Labelled photos from "Move-Detection-Cube-2", an image-classification folder in felikemath/Rubik-s-Cube-Move-Detection. The possible labels are: moving, still.

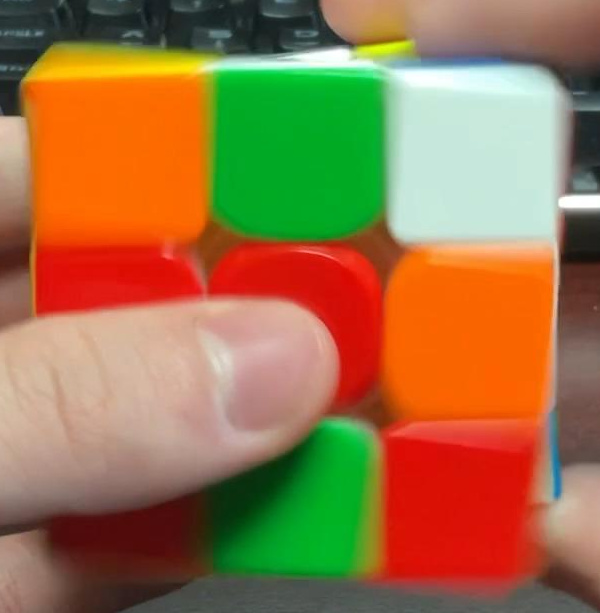
Label: moving

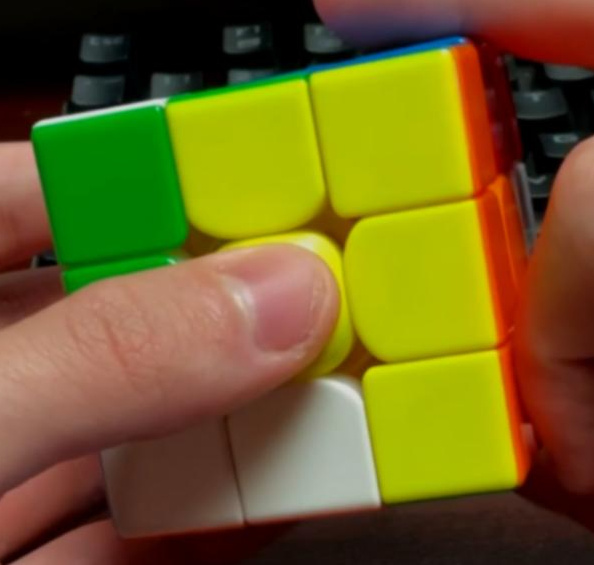
Label: still

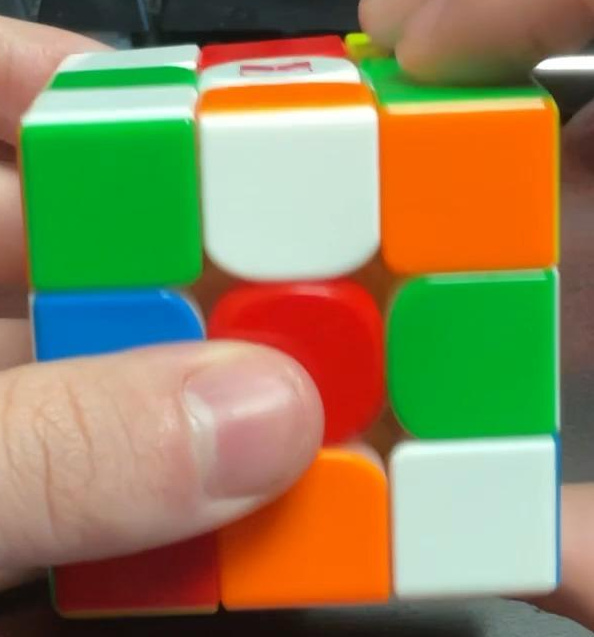
Label: still

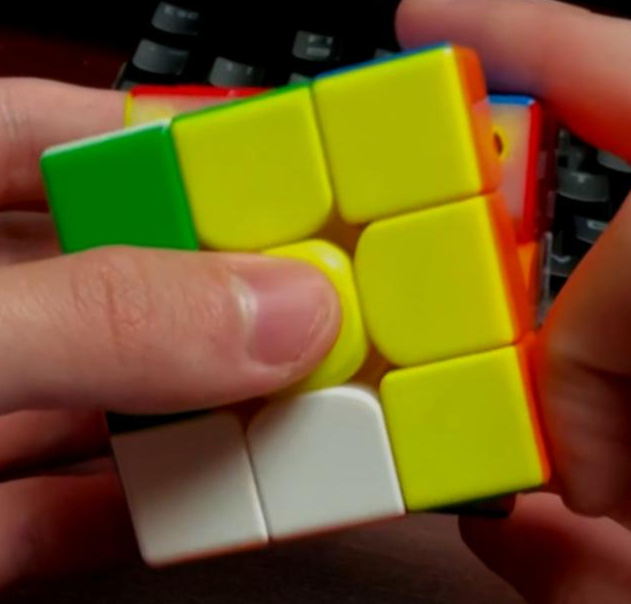
Label: moving

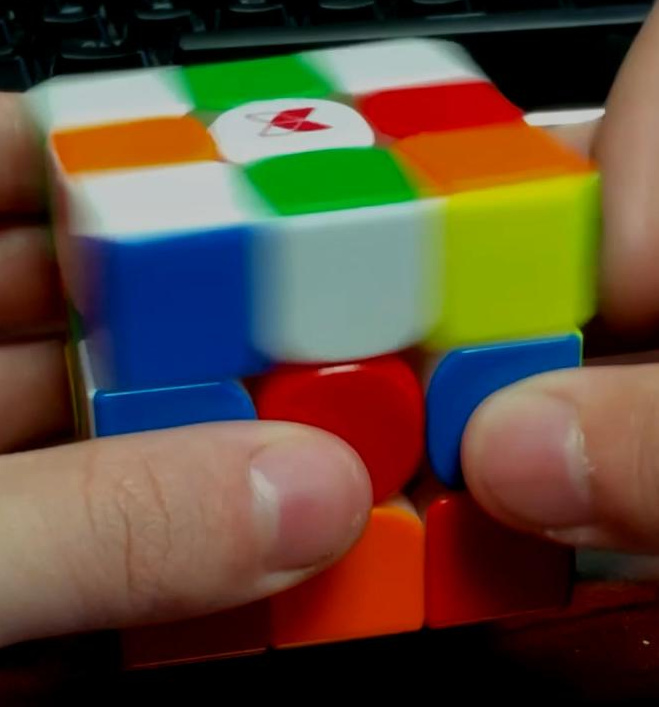
Label: moving

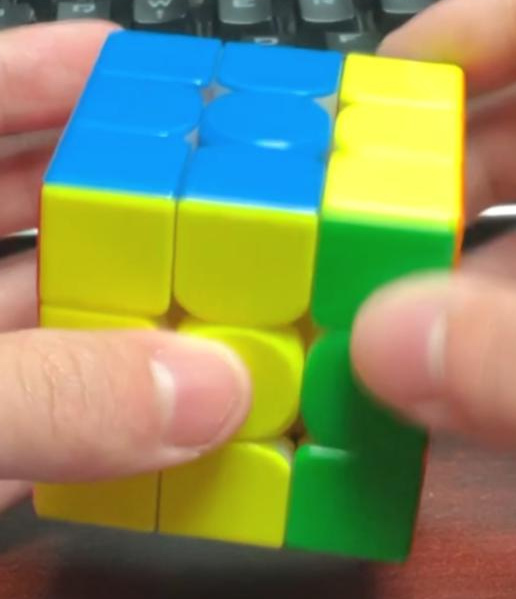
Label: still
